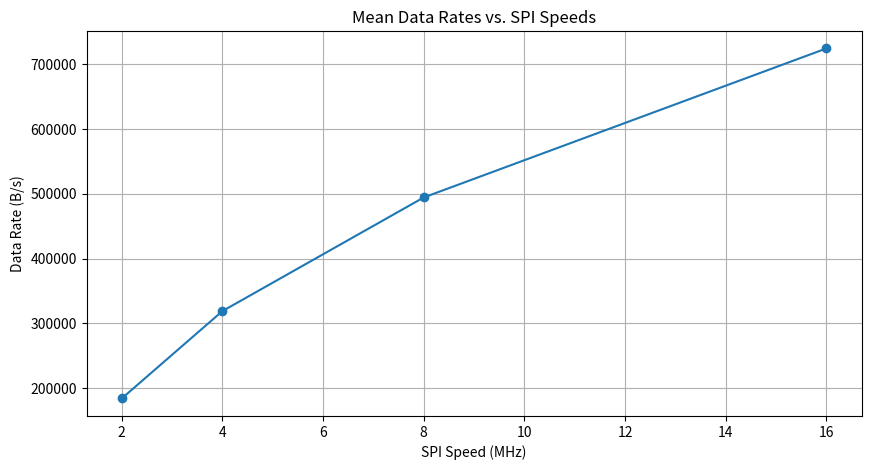
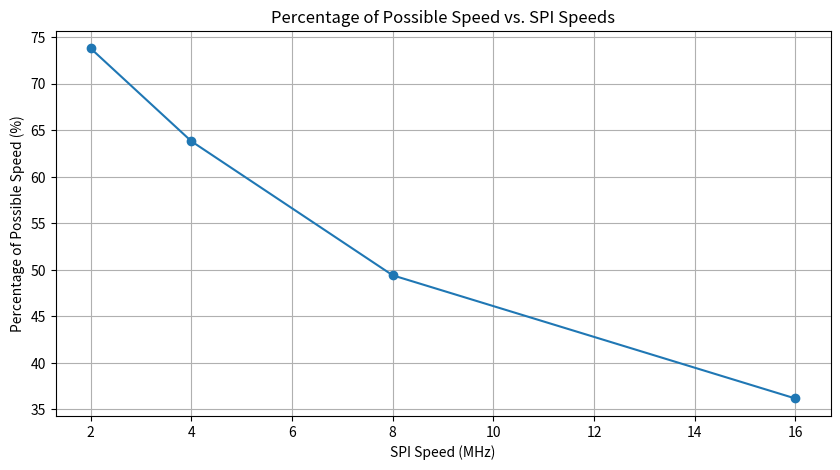

Recreate these plots in Python, in order.
import matplotlib.pyplot as plt
import numpy as np

# Example data: mean data rates for different SPI speeds
spi_speeds = np.array([2, 4, 8, 16])  # MHz
data_rates = np.array([184422.42, 319014.16, 494071.19, 723596.40])  # B/s

# Calculate the percentage of possible speed
max_speeds = spi_speeds * 1e6  # Convert MHz to Hz
percentages = 8*(data_rates / max_speeds) * 100

# Plot 1: Mean Data Rates vs. SPI Speeds
plt.figure(figsize=(10, 5))
plt.plot(spi_speeds, data_rates, marker='o', linestyle='-')
plt.title('Mean Data Rates vs. SPI Speeds')
plt.xlabel('SPI Speed (MHz)')
plt.ylabel('Data Rate (B/s)')
plt.grid(True)
plt.show()

# Plot 2: Percentage of Possible Speed vs. SPI Speeds
plt.figure(figsize=(10, 5))
plt.plot(spi_speeds, percentages, marker='o', linestyle='-')
plt.title('Percentage of Possible Speed vs. SPI Speeds')
plt.xlabel('SPI Speed (MHz)')
plt.ylabel('Percentage of Possible Speed (%)')
plt.grid(True)
plt.show()
